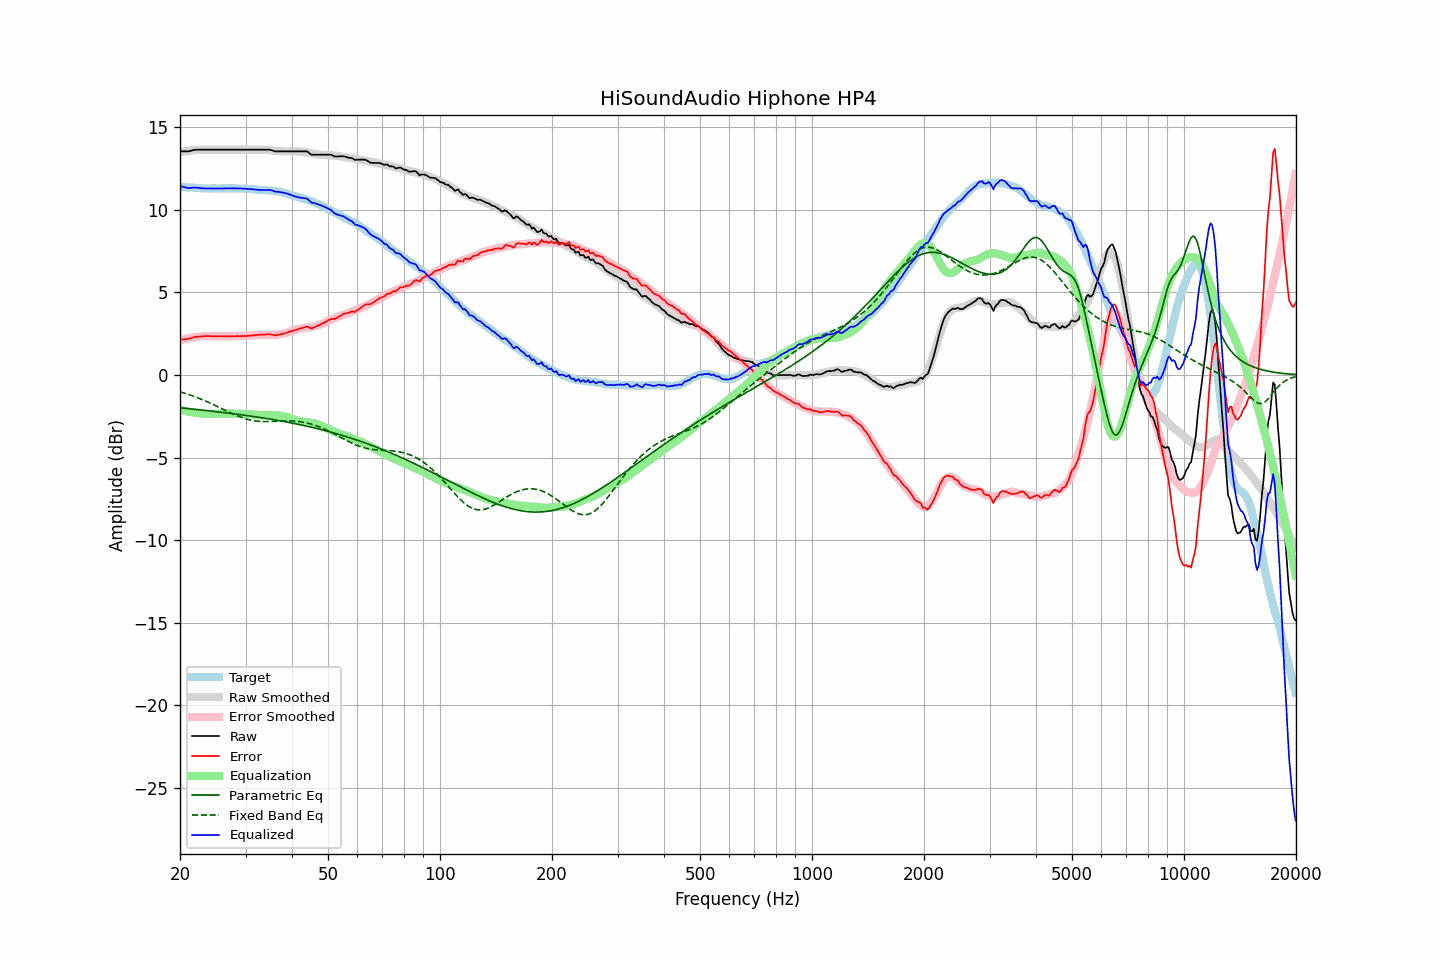

The table this chart was drawn from, first rows:
frequency, raw, error, smoothed, error_smoothed, equalization, parametric_eq, fixed_band_eq, equalized_raw, equalized_smoothed, target
20.00, 13.53, 2.14, 13.50, 2.10, -2.10, -1.99, -1.02, 11.43, 11.40, 11.40
20.20, 13.53, 2.15, 13.52, 2.13, -2.13, -2.00, -1.05, 11.40, 11.39, 11.39
20.40, 13.53, 2.16, 13.53, 2.15, -2.15, -2.01, -1.08, 11.38, 11.38, 11.37
20.61, 13.53, 2.16, 13.54, 2.17, -2.17, -2.02, -1.11, 11.36, 11.37, 11.37
20.81, 13.53, 2.18, 13.56, 2.20, -2.20, -2.03, -1.14, 11.34, 11.36, 11.35
21.02, 13.53, 2.18, 13.57, 2.21, -2.21, -2.04, -1.17, 11.32, 11.35, 11.35
21.23, 13.55, 2.21, 13.58, 2.23, -2.23, -2.05, -1.21, 11.32, 11.34, 11.34
21.44, 13.57, 2.22, 13.59, 2.25, -2.25, -2.06, -1.24, 11.32, 11.34, 11.35
21.66, 13.60, 2.26, 13.59, 2.27, -2.27, -2.07, -1.27, 11.34, 11.33, 11.34
21.87, 13.62, 2.29, 13.60, 2.28, -2.28, -2.08, -1.31, 11.34, 11.32, 11.33
22.09, 13.63, 2.31, 13.61, 2.29, -2.29, -2.09, -1.35, 11.34, 11.32, 11.32
22.31, 13.63, 2.32, 13.62, 2.30, -2.30, -2.10, -1.38, 11.33, 11.31, 11.32
22.54, 13.63, 2.33, 13.62, 2.32, -2.32, -2.11, -1.42, 11.32, 11.31, 11.31
22.76, 13.63, 2.33, 13.63, 2.33, -2.33, -2.12, -1.46, 11.30, 11.30, 11.30
22.99, 13.63, 2.34, 13.63, 2.34, -2.34, -2.13, -1.50, 11.30, 11.30, 11.29
23.22, 13.63, 2.35, 13.64, 2.34, -2.34, -2.14, -1.54, 11.29, 11.29, 11.28
23.45, 13.63, 2.34, 13.64, 2.35, -2.35, -2.15, -1.58, 11.28, 11.29, 11.29
23.69, 13.63, 2.35, 13.64, 2.35, -2.35, -2.16, -1.63, 11.28, 11.29, 11.28
23.92, 13.63, 2.35, 13.64, 2.35, -2.35, -2.17, -1.67, 11.28, 11.29, 11.28
24.16, 13.63, 2.35, 13.63, 2.35, -2.35, -2.19, -1.71, 11.28, 11.29, 11.29
24.40, 13.63, 2.34, 13.63, 2.35, -2.35, -2.20, -1.76, 11.29, 11.29, 11.29
24.65, 13.63, 2.34, 13.63, 2.34, -2.34, -2.21, -1.81, 11.29, 11.29, 11.29
24.89, 13.63, 2.34, 13.63, 2.34, -2.34, -2.22, -1.85, 11.29, 11.29, 11.29
25.14, 13.63, 2.34, 13.63, 2.34, -2.34, -2.23, -1.90, 11.29, 11.29, 11.29
25.39, 13.63, 2.34, 13.63, 2.34, -2.34, -2.24, -1.95, 11.29, 11.29, 11.29
25.65, 13.63, 2.35, 13.63, 2.34, -2.34, -2.25, -1.99, 11.29, 11.29, 11.29
25.91, 13.63, 2.34, 13.63, 2.34, -2.34, -2.26, -2.04, 11.29, 11.29, 11.29
26.16, 13.63, 2.33, 13.63, 2.34, -2.34, -2.28, -2.09, 11.29, 11.29, 11.30
26.43, 13.63, 2.33, 13.63, 2.34, -2.34, -2.29, -2.14, 11.30, 11.30, 11.30
26.69, 13.63, 2.33, 13.63, 2.34, -2.34, -2.30, -2.18, 11.30, 11.30, 11.30
26.96, 13.63, 2.34, 13.63, 2.34, -2.34, -2.31, -2.23, 11.29, 11.29, 11.30
27.23, 13.63, 2.34, 13.63, 2.34, -2.34, -2.32, -2.28, 11.29, 11.29, 11.29
27.50, 13.63, 2.34, 13.63, 2.34, -2.34, -2.34, -2.32, 11.29, 11.29, 11.29
27.77, 13.63, 2.33, 13.63, 2.34, -2.34, -2.35, -2.36, 11.29, 11.29, 11.30
28.05, 13.63, 2.34, 13.63, 2.34, -2.34, -2.36, -2.41, 11.29, 11.29, 11.30
28.33, 13.63, 2.35, 13.63, 2.34, -2.34, -2.37, -2.45, 11.29, 11.29, 11.28
28.62, 13.63, 2.35, 13.63, 2.34, -2.34, -2.39, -2.49, 11.29, 11.29, 11.28
28.90, 13.63, 2.34, 13.63, 2.35, -2.35, -2.40, -2.53, 11.29, 11.29, 11.29
29.19, 13.63, 2.35, 13.63, 2.35, -2.35, -2.41, -2.56, 11.28, 11.28, 11.28
29.48, 13.63, 2.35, 13.63, 2.35, -2.35, -2.42, -2.60, 11.28, 11.28, 11.28
29.78, 13.63, 2.35, 13.63, 2.36, -2.36, -2.44, -2.63, 11.27, 11.27, 11.28
30.08, 13.63, 2.35, 13.63, 2.36, -2.36, -2.45, -2.66, 11.27, 11.27, 11.28
30.38, 13.63, 2.36, 13.63, 2.37, -2.37, -2.46, -2.69, 11.26, 11.26, 11.27
30.68, 13.63, 2.38, 13.63, 2.38, -2.38, -2.48, -2.71, 11.26, 11.26, 11.26
30.99, 13.63, 2.38, 13.63, 2.38, -2.38, -2.49, -2.73, 11.25, 11.25, 11.25
31.30, 13.63, 2.39, 13.63, 2.39, -2.39, -2.51, -2.75, 11.24, 11.24, 11.24
31.61, 13.63, 2.40, 13.63, 2.40, -2.40, -2.52, -2.77, 11.23, 11.23, 11.23
31.93, 13.63, 2.41, 13.64, 2.41, -2.41, -2.53, -2.78, 11.22, 11.23, 11.22
32.24, 13.63, 2.42, 13.64, 2.42, -2.42, -2.55, -2.80, 11.21, 11.22, 11.22
32.57, 13.63, 2.43, 13.64, 2.43, -2.43, -2.56, -2.81, 11.20, 11.21, 11.20
32.89, 13.63, 2.44, 13.64, 2.43, -2.43, -2.58, -2.81, 11.20, 11.20, 11.20
33.22, 13.63, 2.44, 13.63, 2.44, -2.44, -2.59, -2.82, 11.19, 11.20, 11.19
33.55, 13.63, 2.45, 13.63, 2.44, -2.44, -2.61, -2.82, 11.19, 11.19, 11.19
33.89, 13.63, 2.44, 13.62, 2.44, -2.44, -2.62, -2.82, 11.19, 11.18, 11.19
34.23, 13.63, 2.46, 13.61, 2.44, -2.44, -2.64, -2.82, 11.20, 11.18, 11.17
34.57, 13.63, 2.46, 13.61, 2.43, -2.43, -2.66, -2.82, 11.20, 11.17, 11.17
34.92, 13.63, 2.47, 13.60, 2.43, -2.43, -2.67, -2.82, 11.20, 11.16, 11.16
35.27, 13.60, 2.44, 13.59, 2.43, -2.43, -2.69, -2.82, 11.17, 11.16, 11.17
35.62, 13.57, 2.42, 13.58, 2.43, -2.43, -2.70, -2.81, 11.14, 11.15, 11.15
35.97, 13.53, 2.39, 13.57, 2.44, -2.44, -2.72, -2.81, 11.10, 11.13, 11.14
... 635 more rows
